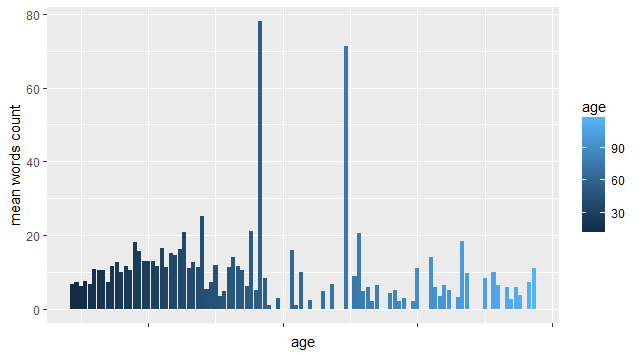

Source data for this figure (header and first rows):
comment_id	comment_length	author	city	age
506323	5	313361481	0	0
506324	1	25045515	Екатеринбург	0
506325	6	134985946	Москва	19
506327	5	252569101	Новосибирск	23
506328	3	84738839	0	0
506329	6	96241077	0	0
506330	27	575299	Санкт-Петербург	0
506331	2	373431	Санкт-Петербург	0
506332	2	22797052	Ярославль	0
506334	10	163542689	0	0
506334	10	163542689	0	0
506337	1	12333037	0	0
506338	9	18531162	Калужская_Опытная_с/х_станция	0
506339	6	575299	Санкт-Петербург	0
506340	9	163542689	0	0
506341	2	2121440	Томск	34
506342	7	12583623	0	21
506343	1	137567488	Брянск	0
506344	4	126170347	Казань	17
506345	1	35803886	Тула	21
506347	10	26774811	Архангельск	25
506348	11	26774811	Архангельск	25
506349	13	26774811	Архангельск	25
506350	6	26774811	Архангельск	25
506271	4	204691	Saint_Petersburg	29
506272	3	13389901	0	0
506273	3	170408203	Большой_Содом	50
506274	3	8426228	0	0
506275	2	201920242	0	0
506276	5	8426228	0	0
506277	8	71175233	Курган	40
506278	17	24581353	Аулиеколь	116
506279	54	2850458	Москва	28
506280	8	239231212	Владивосток	0
506281	6	36440379	0	0
506282	4	20009054	Москва	0
506283	7	187228944	Владимир	0
506284	20	35612671	Санкт-Петербург	35
506287	3	24452693	0	24
506290	22	312822294	Холмск	0
506296	20	77175203	Санкт-Петербург	25
506301	11	54897291	Глубокое	0
506303	18	77175203	Санкт-Петербург	25
506304	13	6398174	0	0
506305	3	85499002	Санкт-Петербург	24
506307	5	346522061	Баку	48
506308	47	35612671	Санкт-Петербург	35
506310	36	19420575	0	0
506311	2	77988221	0	0
506313	57	312822294	Холмск	0
506314	5	20294420	Москва	0
506315	7	421449311	0	0
506318	6	351399773	0	0
506319	69	35001846	0	0
506320	17	24581353	Аулиеколь	116
506322	8	351399773	0	0
506326	14	24581353	Аулиеколь	116
506333	1	6957985	Кушва	27
506335	18	351399773	0	0
506336	21	24581353	Аулиеколь	116
... 10,769 more rows
